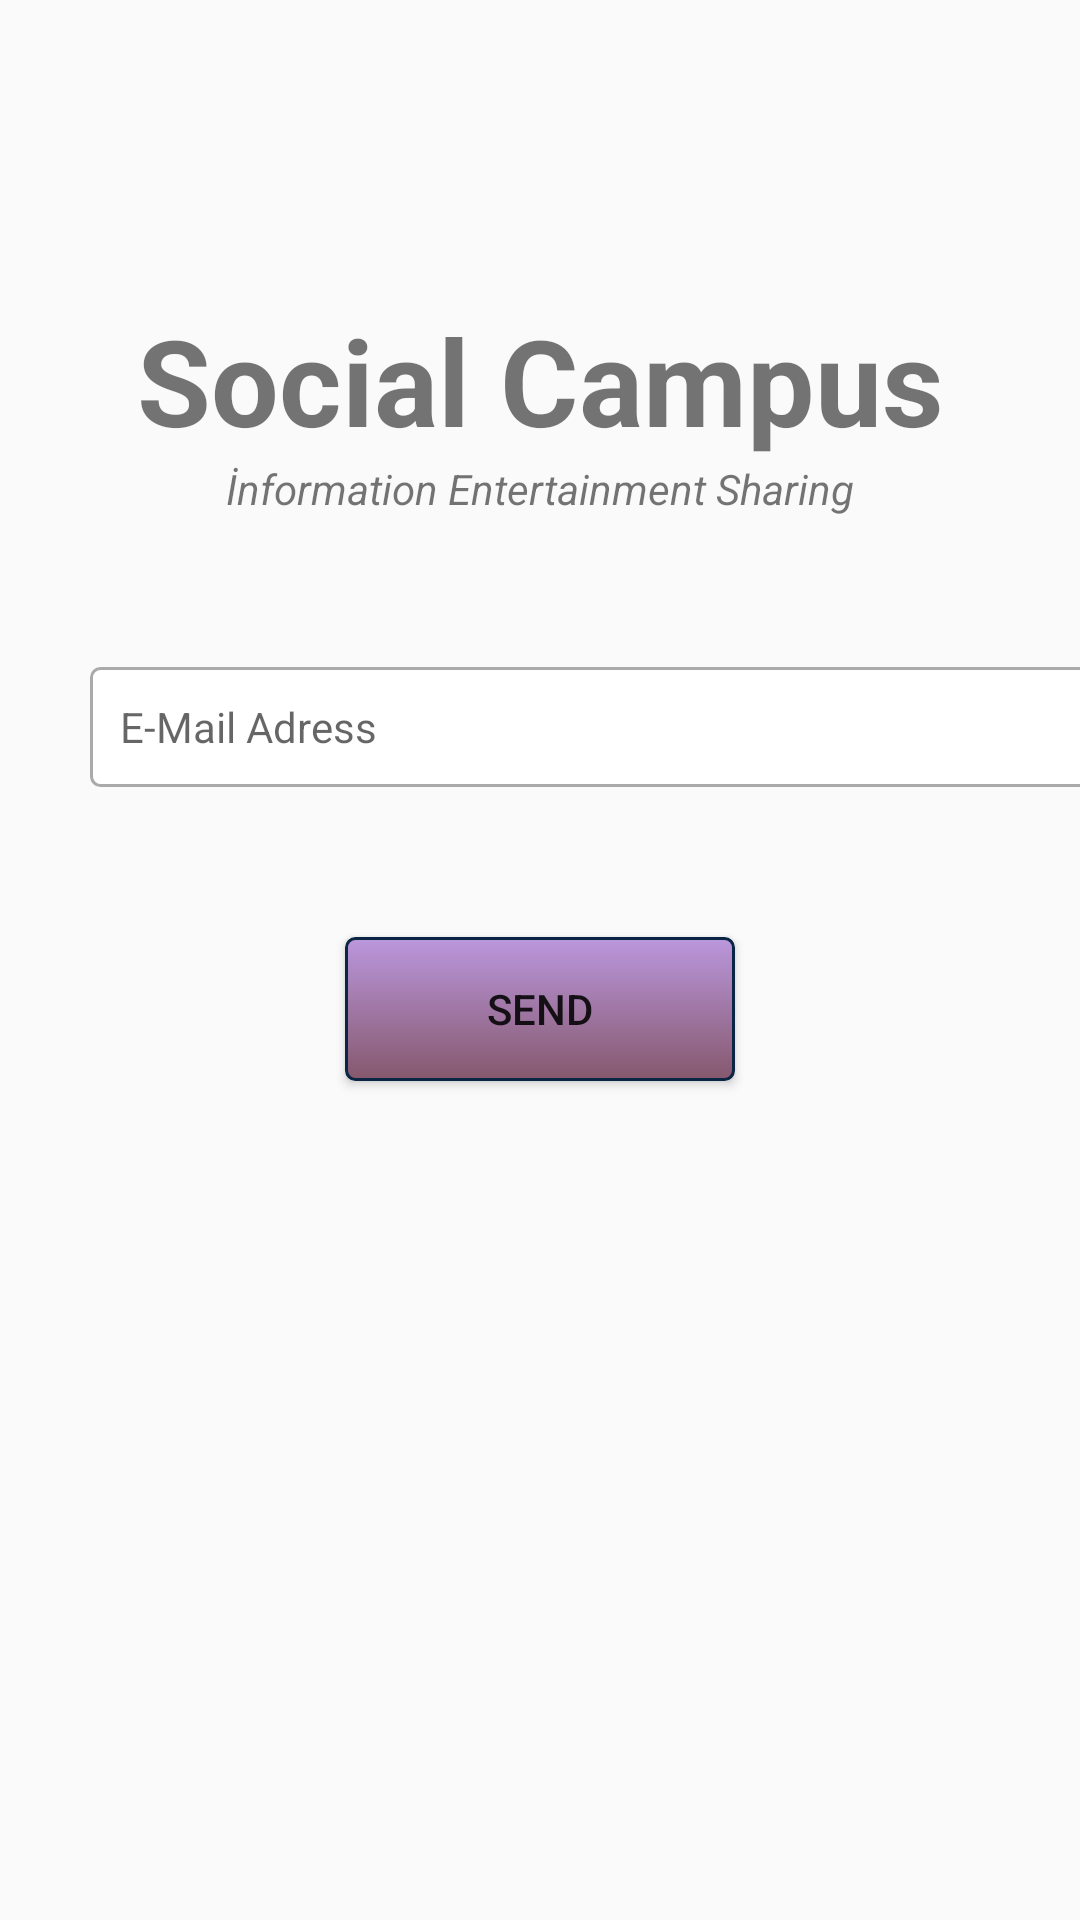

Produce the Android XML layout that renders to this screen, including the resource entries it uses.
<!-- AndroidManifest.xml: application theme Theme.SocialCampusNew -->
<!-- res/layout/activity_forget_pass.xml -->
<?xml version="1.0" encoding="utf-8"?>
<androidx.constraintlayout.widget.ConstraintLayout xmlns:android="http://schemas.android.com/apk/res/android"
    xmlns:app="http://schemas.android.com/apk/res-auto"
    xmlns:tools="http://schemas.android.com/tools"
    android:layout_width="match_parent"
    android:layout_height="match_parent">



        <LinearLayout
            android:layout_width="match_parent"
            android:layout_height="match_parent"
            android:orientation="vertical"
            tools:layout_editor_absoluteX="0dp"
            tools:layout_editor_absoluteY="0dp">

            <TextView
                android:id="@+id/fg_title_SC"
                android:layout_width="match_parent"
                android:layout_height="wrap_content"
                android:layout_marginTop="100dp"
                android:gravity="center_horizontal"
                android:text="Social Campus"
                android:textAlignment="center"
                android:textSize="40sp"
                android:textStyle="bold" />


            <TextView
                android:id="@+id/fg_slogan"
                android:layout_width="match_parent"
                android:layout_height="wrap_content"
                android:gravity="center_horizontal"
                android:text="İnformation Entertainment Sharing"
                android:textAlignment="center"
                android:textStyle="italic" />

            <EditText
                android:id="@+id/forget_Email"
                android:drawableStart="@drawable/ic_email"
                android:background="@drawable/custom_input"
                android:drawablePadding="10dp"
                android:layout_height="40dp"
                android:paddingStart="10dp"
                android:paddingEnd="10dp"
                android:layout_width="350dp"
                android:layout_marginLeft="30dp"
                android:layout_marginTop="50dp"
                android:ems="10"
                android:textSize="14sp"
                android:hint="E-Mail Adress"
                android:inputType="textEmailAddress" />



            <Button
                android:id="@+id/btn_send_mail"
                android:layout_width="130dp"
                android:layout_height="wrap_content"
                android:layout_gravity="center"
                android:layout_marginTop="50dp"
                android:background="@drawable/mybutton"
                android:onClick="sendEMail"
                android:text="Send" />


            </LinearLayout>


    </androidx.constraintlayout.widget.ConstraintLayout>
<!-- resources referenced by this layout -->
<resources>
  <!-- drawable custom_input (drawable-v24) -->
  <?xml version="1.0" encoding="utf-8"?>
  <selector xmlns:android="http://schemas.android.com/apk/res/android">
      <item android:state_enabled="true" android:state_focused="true">
          <shape android:shape="rectangle">
              <solid android:color="@color/white"/>
              <corners android:radius="6dp"/>
              <stroke android:color="@color/purple_200" android:width="1dp"/>
          </shape>
      </item>
  
      <item android:state_enabled="true">
          <shape android:shape="rectangle">
              <solid android:color="@color/white"/>
              <corners android:radius="3dp"/>
              <stroke android:color="@android:color/darker_gray" android:width="1dp"/>
          </shape>
      </item>
  
  </selector>
  <!-- drawable mybutton (drawable) -->
  <?xml version="1.0" encoding="utf-8"?>
  <selector xmlns:android="http://schemas.android.com/apk/res/android" >
      <item android:state_pressed="true" >
          <shape android:shape="rectangle"  >
              <corners android:radius="3dip" />
              <stroke android:width="1dip" android:color="#E3B0AA" />
              <gradient android:angle="-90" android:startColor="#CA9BC4" android:endColor="#BA48D3"  />
          </shape>
      </item>
      <item android:state_focused="true">
          <shape android:shape="rectangle"  >
              <corners android:radius="3dip" />
              <stroke android:width="1dip" android:color="#9D8FD8" />
              <solid android:color="#7A6AA8"/>
          </shape>
      </item>
      <item >
          <shape android:shape="rectangle" >
              <corners android:radius="3dip" />
              <stroke android:width="1dip" android:color="#0B2545"  />
              <gradient android:angle="-90" android:startColor="#BB97DD" android:endColor="#85586D" />
          </shape>
      </item>
  </selector>
  <style name="Theme.SocialCampusNew" parent="Theme.AppCompat.Light.NoActionBar">
          
          <item name="colorPrimary">@color/purple_500</item>
          <item name="colorPrimaryVariant">@color/purple_700</item>
          <item name="colorOnPrimary">@color/white</item>
          
          <item name="colorSecondary">@color/teal_200</item>
          <item name="colorSecondaryVariant">@color/teal_700</item>
          <item name="colorOnSecondary">@color/black</item>
          
          <item name="android:statusBarColor" tools:targetApi="l">?attr/colorPrimaryVariant</item>
          
      </style>
  <color name="white">#FFFFFFFF</color>
  <color name="purple_200">#FFBB86FC</color>
  <color name="purple_500">#FF6200EE</color>
  <color name="purple_700">#FF3700B3</color>
  <color name="teal_200">#FF03DAC5</color>
  <color name="teal_700">#FF018786</color>
  <color name="black">#FF000000</color>
</resources>
